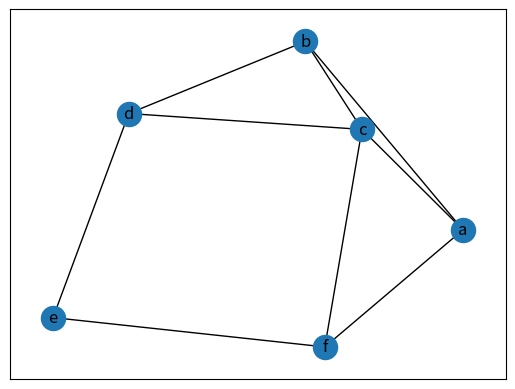
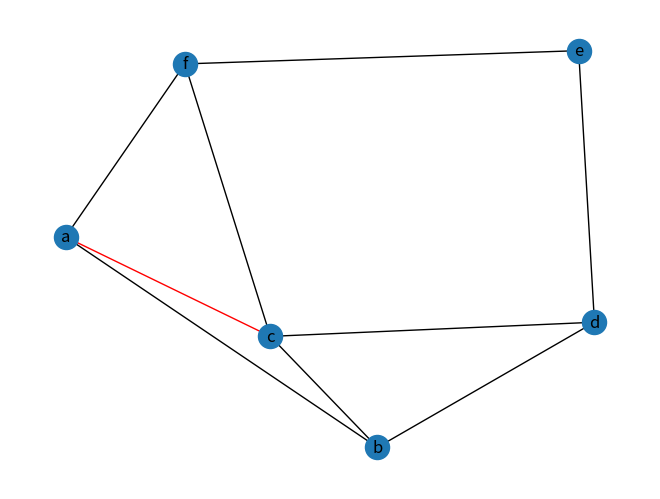
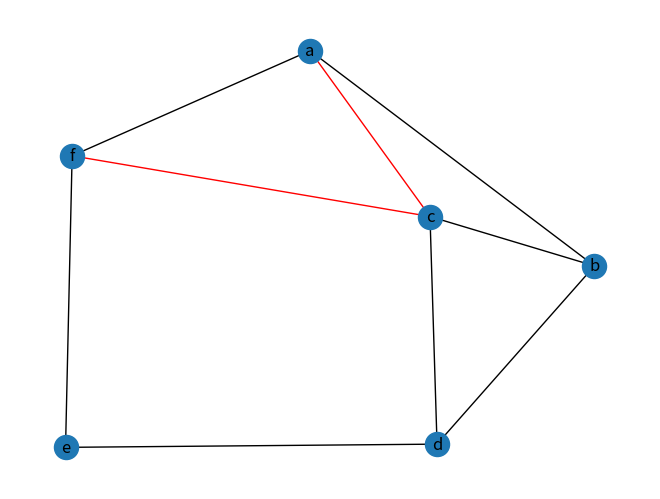
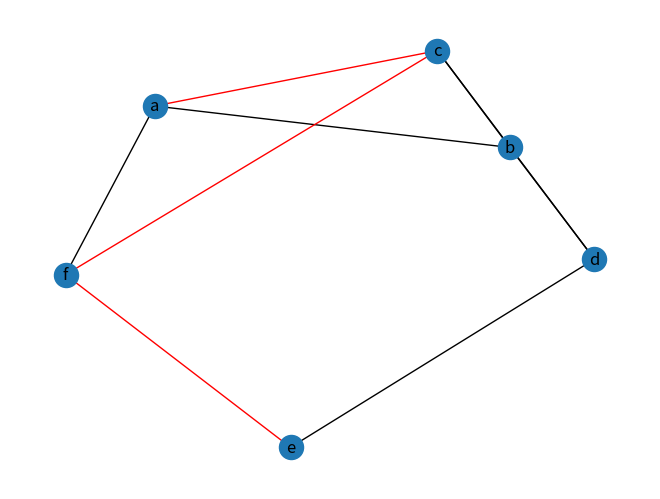

Source code (Python) for these figures, in order:
from collections import namedtuple, deque
from pprint import pprint as pp
import matplotlib.pyplot as plt
import networkx as nx
 
 
inf = float('inf')
Edge = namedtuple('Edge', ['start', 'end', 'cost'])

class Graph():
    def __init__(self, edges):
        self.G = nx.Graph()
        self.edges = [Edge(*edge) for edge in edges]
        # print(dir(self.edges[0]))
        self.vertices = {e.start for e in self.edges} | {e.end for e in self.edges}

        for i in range(len(edges)):
            edges[i][2] = {'weight': edges[i][2], "color": "black"}

        self.G.add_edges_from(edges)
        nx.draw_networkx(self.G, with_labels=True)
        plt.show()

 
    def dijkstra(self, source, dest):
        if source not in self.vertices:
            raise ValueError
        dist = {vertex: inf for vertex in self.vertices}
        previous = {vertex: None for vertex in self.vertices}
        dist[source] = 0
        q = self.vertices.copy()
        neighbours = {vertex: set() for vertex in self.vertices}
        for start, end, cost in self.edges:
            neighbours[start].add((end, cost))
            neighbours[end].add((start, cost))

        #pp(neighbours)
 
        while q:
            # pp(q)
            u = min(q, key=lambda vertex: dist[vertex])
            q.remove(u)
            if dist[u] == inf or u == dest:
                break
            for v, cost in neighbours[u]:
                alt = dist[u] + cost
                # Relaksacja (patrz Cormen)
                if alt < dist[v]:                                 
                    dist[v] = alt
                    previous[v] = u
        #pp(previous)
        s, u = deque(), dest
        while previous[u]:
            s.appendleft(u)
            u = previous[u]
        s.appendleft(u)
        for i in range(len(s)-1):
            self.G[s[i]][s[i+1]]["color"] = "red"
            edges = self.G.edges()
            colors = [self.G[p][o]['color'] for p,o in edges]
            nx.draw(self.G, edge_color=colors, with_labels=True)
            plt.show()
        return s
 
 
graph = Graph([["a", "b", 7],  ["a", "c", 9],  ["a", "f", 14], ["b", "c", 10],
               ["b", "d", 15], ["c", "d", 11], ["c", "f", 2],  ["d", "e", 6],
               ["e", "f", 9]])
pp(graph.dijkstra("a", "e"))
